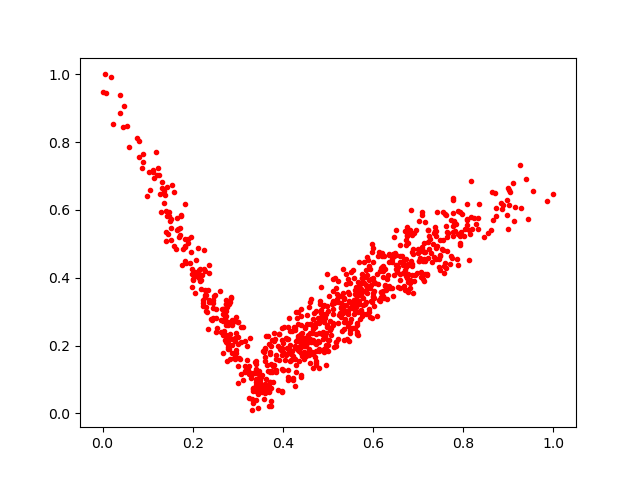

Values plotted in this chart, from the file beside it:
0.29942533, 0.2704959
0.5601, 0.3513
0.3067, 0.2548
0.3735, 0.03687
0.4119, 0.1773
0.1043, 0.6575
0.7346, 0.5313
0.2013, 0.3956
0.2665, 0.23
0.3407, 0.06643
0.6449, 0.3463
0.6864, 0.4352
0.709, 0.4902
0.44, 0.1766
0.373, 0.07477
0.94, 0.6925
0.4888, 0.276
0.1687, 0.5205
0.3692, 0.066
0.1199, 0.7044
0.5468, 0.3307
0.3445, 0.01567
0.2788, 0.1891
0.5381, 0.2708
0.4481, 0.1987
0.3291, 0.1034
0.5423, 0.3008
0.7152, 0.4493
0.008016, 0.9445
0.221, 0.4083
0.6776, 0.3885
0.8624, 0.5399
0.2265, 0.35
0.6729, 0.5117
0.5781, 0.3183
0.6235, 0.4644
0.7599, 0.4449
0.6859, 0.476
0.3649, 0.1429
0.6869, 0.408
0.2997, 0.1405
0.2879, 0.1782
0.528, 0.2848
0.4002, 0.1276
0.2666, 0.3072
0.6515, 0.4244
0.3949, 0.1855
0.2847, 0.3413
0.6362, 0.4473
0.6587, 0.4115
0.3033, 0.162
0.6161, 0.4734
0.4371, 0.2198
0.2773, 0.2034
0.5601, 0.2518
0.597, 0.2813
0.4666, 0.1762
0.1838, 0.4915
0.7552, 0.481
0.5181, 0.2116
0.1411, 0.5077
... 820 more rows
